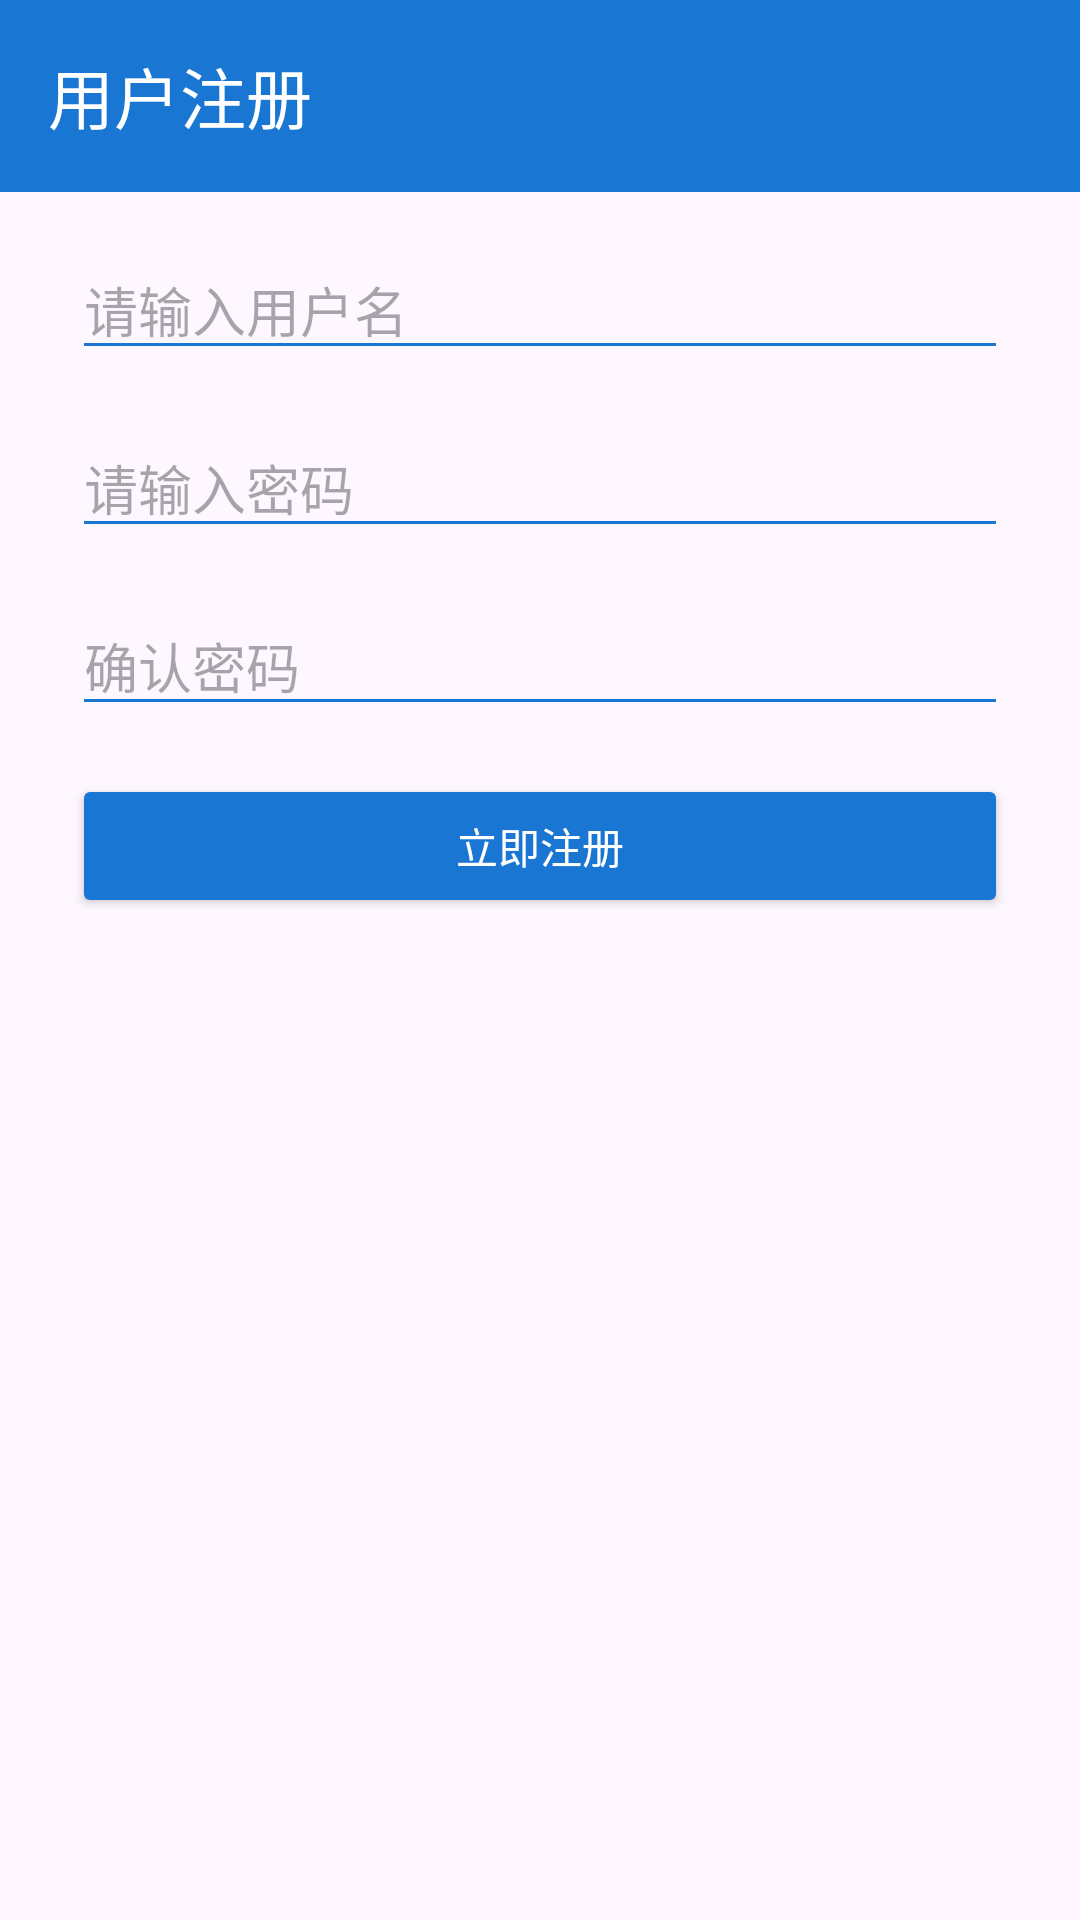

Here is an Android app screen rendered from its layout file. Give the layout XML and the strings, colors and styles it references.
<!-- AndroidManifest.xml: application theme Theme.CollegeInfoGap -->
<!-- res/layout/activity_register.xml -->
<?xml version="1.0" encoding="utf-8"?>
<ScrollView xmlns:android="http://schemas.android.com/apk/res/android"
    android:layout_width="match_parent"
    android:layout_height="match_parent"
    xmlns:app="http://schemas.android.com/apk/res-auto">

    <LinearLayout
        android:layout_width="match_parent"
        android:layout_height="wrap_content"
        android:orientation="vertical">

        <com.google.android.material.appbar.MaterialToolbar
            android:id="@+id/toolbar"
            android:layout_width="match_parent"
            android:layout_height="?attr/actionBarSize"
            android:background="@color/primaryBlue"
            app:title="用户注册"
            app:titleTextColor="@android:color/white"/>

        <EditText
            android:id="@+id/etUsername"
            android:layout_width="match_parent"
            android:layout_height="wrap_content"
            android:layout_marginStart="24dp"
            android:layout_marginEnd="24dp"
            android:layout_marginTop="16dp"
            android:hint="请输入用户名"
            android:backgroundTint="@color/primaryBlue"/>

        <EditText
            android:id="@+id/etPassword"
            android:layout_width="match_parent"
            android:layout_height="wrap_content"
            android:layout_marginStart="24dp"
            android:layout_marginEnd="24dp"
            android:layout_marginTop="16dp"
            android:hint="请输入密码"
            android:inputType="textPassword"
            android:backgroundTint="@color/primaryBlue"/>

        <EditText
            android:id="@+id/etPassword2"
            android:layout_width="match_parent"
            android:layout_height="wrap_content"
            android:layout_marginStart="24dp"
            android:layout_marginEnd="24dp"
            android:layout_marginTop="16dp"
            android:hint="确认密码"
            android:inputType="textPassword"
            android:backgroundTint="@color/primaryBlue"/>

        <Button
            android:id="@+id/btnRegister"
            android:layout_width="match_parent"
            android:layout_height="wrap_content"
            android:layout_marginStart="24dp"
            android:layout_marginEnd="24dp"
            android:layout_marginTop="16dp"
            android:text="立即注册"
            android:backgroundTint="@color/primaryBlue"
            android:textColor="@android:color/white"/>

    </LinearLayout>

</ScrollView>
<!-- resources referenced by this layout -->
<resources>
  <color name="primaryBlue">#1976D2</color>
  <style name="Theme.CollegeInfoGap" parent="Theme.Material3.Light.NoActionBar">
  
          <item name="colorPrimary">@color/primaryBlue</item>
  
          <item name="colorSecondary">@color/primaryBlue</item>
  
          <item name="colorTertiary">@color/primaryBlue</item>
  
          <item name="android:statusBarColor">@color/primaryBlue</item>
  
          <item name="android:navigationBarColor">@android:color/white</item>
  
          <item name="android:windowLightStatusBar">false</item>
  
      </style>
</resources>
